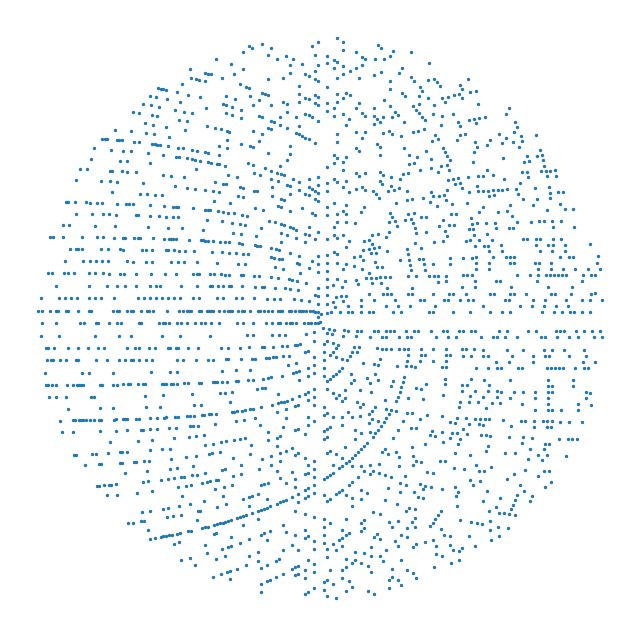

This figure's Python source:
import numpy as np
import matplotlib.pyplot as plt
import sympy

def get_coordinate(nums):
    # Convert numbers to coordinates in a spiral pattern
    x, y = np.zeros(len(nums)), np.zeros(len(nums))
    for i, num in enumerate(nums):
        # Calculate angle and radius based on number
        angle = np.sqrt(num) * 2 * np.pi
        x[i] = angle * np.cos(angle)
        y[i] = angle * np.sin(angle)
    return x, y

def create_plot(nums, figsize=8, s=None, show_annot=False):
    nums = np.array(list(nums))
    x, y = get_coordinate(nums)
    plt.figure(figsize=(figsize, figsize))
    plt.axis("off")
    plt.scatter(x, y, s=s)
    plt.show()

# Visualize prime numbers
primes = sympy.primerange(0, 20000)
create_plot(primes, s=2)
